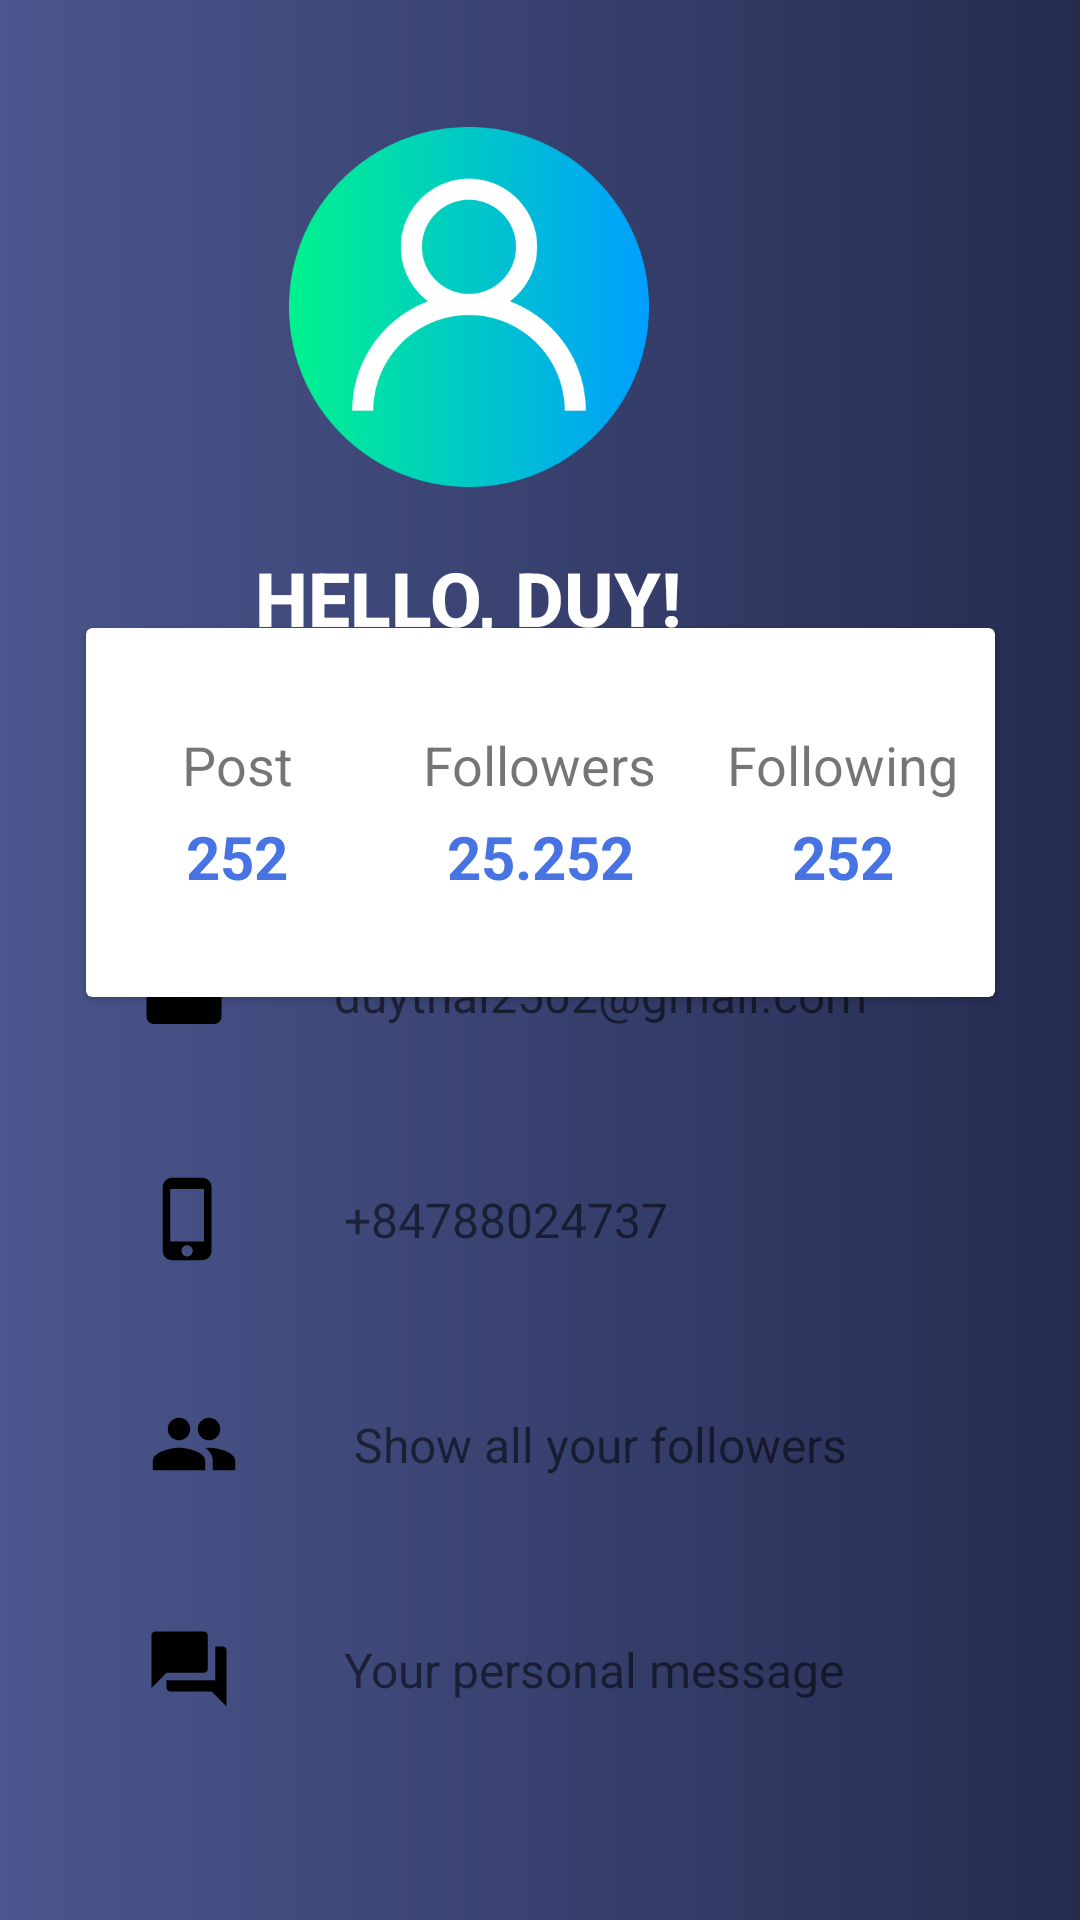

The Android layout XML behind this screen, and the referenced resources:
<!-- AndroidManifest.xml: application theme Theme.LTDD_UserProfile_Project -->
<!-- res/layout/activity_main.xml -->
<?xml version="1.0" encoding="utf-8"?>
<androidx.constraintlayout.widget.ConstraintLayout xmlns:android="http://schemas.android.com/apk/res/android"
    xmlns:app="http://schemas.android.com/apk/res-auto"
    xmlns:tools="http://schemas.android.com/tools"
    android:layout_width="wrap_content"
    android:layout_height="match_parent"
    android:background="@drawable/gradient">

    <LinearLayout
        android:id="@+id/linearLayout"
        android:layout_width="408dp"
        android:layout_height="314dp"
        android:orientation="vertical"
        app:layout_constraintBottom_toBottomOf="parent"
        app:layout_constraintEnd_toEndOf="parent"
        app:layout_constraintHorizontal_bias="1.0"
        app:layout_constraintStart_toStartOf="parent"
        app:layout_constraintTop_toTopOf="parent"
        app:layout_constraintVertical_bias="0.038">

        <ImageView
            android:id="@+id/imageView"
            android:layout_width="120dp"
            android:layout_height="120dp"
            android:layout_gravity="center"
            android:layout_marginTop="30dp"
            app:srcCompat="@drawable/user" />

        <TextView
            android:id="@+id/textView11"
            android:layout_width="wrap_content"
            android:layout_height="wrap_content"
            android:layout_gravity="center"
            android:layout_marginTop="20dp"
            android:fontFamily="sans-serif-medium"
            android:text="HELLO, DUY!"
            android:textColor="#FFFFFF"
            android:textSize="25sp"
            android:textStyle="bold" />

    </LinearLayout>

    <androidx.constraintlayout.widget.ConstraintLayout
        android:layout_width="356dp"
        android:layout_height="329dp"
        android:background="@drawable/border_layout"
        app:layout_constraintBottom_toBottomOf="parent"
        app:layout_constraintEnd_toEndOf="parent"
        app:layout_constraintHorizontal_bias="0.504"
        app:layout_constraintStart_toStartOf="parent"
        app:layout_constraintTop_toTopOf="@+id/linearLayout"
        app:layout_constraintVertical_bias="0.91">

        <LinearLayout
            android:layout_width="358dp"
            android:layout_height="0dp"
            android:orientation="vertical"
            app:layout_constraintBottom_toBottomOf="parent"
            app:layout_constraintEnd_toEndOf="parent"
            app:layout_constraintStart_toStartOf="parent"
            app:layout_constraintTop_toTopOf="parent"
            app:layout_constraintVertical_bias="0.0">

            <LinearLayout
                android:layout_width="match_parent"
                android:layout_height="75dp"
                android:layout_marginTop="10dp"
                android:gravity="center"
                android:orientation="horizontal">

                <ImageView
                    android:id="@+id/imageView3"
                    android:layout_width="30dp"
                    android:layout_height="30dp"
                    android:layout_weight="1"
                    android:layout_marginLeft="10dp"
                    app:srcCompat="@drawable/ic_baseline_email_24" />

                <TextView
                    android:id="@+id/textView18"
                    android:layout_width="wrap_content"
                    android:layout_height="wrap_content"
                    android:layout_weight="1"
                    android:text="duythai2502@gmail.com"
                    android:textSize="16sp" />
            </LinearLayout>

            <LinearLayout
                android:layout_width="match_parent"
                android:layout_height="75dp"
                android:gravity="center"
                android:orientation="horizontal">

                <ImageView
                    android:id="@+id/imageView4"
                    android:layout_width="1dp"
                    android:layout_marginLeft="10dp"
                    android:layout_height="30dp"
                    android:layout_weight="0.75"
                    app:srcCompat="@drawable/ic_baseline_phone_iphone_24" />

                <TextView
                    android:id="@+id/textView19"
                    android:layout_width="wrap_content"
                    android:layout_height="wrap_content"
                    android:layout_weight="1"
                    android:text="+84788024737"
                    android:textSize="16sp" />
            </LinearLayout>

            <LinearLayout
                android:layout_width="match_parent"
                android:layout_height="75dp"
                android:gravity="center"
                android:orientation="horizontal">

                <ImageView
                    android:id="@+id/imageView5"
                    android:layout_width="30dp"
                    android:layout_height="30dp"
                    android:layout_weight="1"
                    android:layout_marginLeft="10dp"
                    app:srcCompat="@drawable/ic_baseline_group_24" />

                <TextView
                    android:id="@+id/textView20"
                    android:layout_width="wrap_content"
                    android:layout_height="wrap_content"
                    android:layout_weight="1"
                    android:text="Show all your followers"
                    android:textSize="16sp" />
            </LinearLayout>

            <LinearLayout
                android:layout_width="match_parent"
                android:layout_height="75dp"
                android:gravity="center"
                android:orientation="horizontal">

                <ImageView
                    android:id="@+id/imageView6"
                    android:layout_width="30dp"
                    android:layout_height="30dp"
                    android:layout_weight="1"
                    android:layout_marginLeft="10dp"
                    app:srcCompat="@drawable/ic_baseline_forum_24" />

                <TextView
                    android:id="@+id/textView21"
                    android:layout_width="wrap_content"
                    android:layout_height="wrap_content"
                    android:layout_weight="1"
                    android:text="Your personal message
"
                    android:textSize="16sp" />
            </LinearLayout>
        </LinearLayout>
    </androidx.constraintlayout.widget.ConstraintLayout>

    <androidx.cardview.widget.CardView
        android:layout_width="303dp"
        android:layout_height="123dp"
        android:animateLayoutChanges="false"
        android:animationCache="false"
        app:layout_constraintBottom_toBottomOf="parent"
        app:layout_constraintEnd_toEndOf="parent"
        app:layout_constraintStart_toStartOf="parent"
        app:layout_constraintTop_toTopOf="parent"
        app:layout_constraintVertical_bias="0.405">

        <LinearLayout
            android:layout_width="match_parent"
            android:layout_height="match_parent"
            android:orientation="horizontal">

            <LinearLayout
                android:layout_width="101dp"
                android:layout_height="match_parent"
                android:gravity="center"
                android:orientation="vertical">

                <TextView
                    android:id="@+id/textView12"
                    android:layout_width="wrap_content"
                    android:layout_height="wrap_content"
                    android:gravity="center"
                    android:text="Post"
                    android:textSize="18sp" />

                <TextView
                    android:id="@+id/textView13"
                    android:layout_width="wrap_content"
                    android:layout_height="wrap_content"
                    android:paddingTop="5dp"
                    android:text="252"
                    android:textColor="#4773E3"
                    android:textSize="20sp"
                    android:textStyle="bold" />
            </LinearLayout>

            <LinearLayout
                android:layout_width="101dp"
                android:layout_height="match_parent"
                android:gravity="center"
                android:orientation="vertical">

                <TextView
                    android:id="@+id/textView14"
                    android:layout_width="wrap_content"
                    android:layout_height="wrap_content"
                    android:text="Followers"
                    android:textSize="18sp" />

                <TextView
                    android:id="@+id/textView15"
                    android:layout_width="wrap_content"
                    android:layout_height="wrap_content"
                    android:paddingTop="5dp"
                    android:text="25.252"
                    android:textColor="#4773E3"
                    android:textSize="20sp"
                    android:textStyle="bold" />
            </LinearLayout>

            <LinearLayout
                android:layout_width="101dp"
                android:layout_height="match_parent"
                android:gravity="center"
                android:orientation="vertical">

                <TextView
                    android:id="@+id/textView16"
                    android:layout_width="wrap_content"
                    android:layout_height="wrap_content"
                    android:text="Following"
                    android:textSize="18sp" />

                <TextView
                    android:id="@+id/textView17"
                    android:layout_width="wrap_content"
                    android:layout_height="wrap_content"
                    android:paddingTop="5dp"
                    android:text="252"
                    android:textColor="#4773E3"
                    android:textSize="20sp"
                    android:textStyle="bold" />
            </LinearLayout>
        </LinearLayout>
    </androidx.cardview.widget.CardView>

</androidx.constraintlayout.widget.ConstraintLayout>
<!-- resources referenced by this layout -->
<resources>
  <!-- drawable gradient (drawable) -->
  <?xml version="1.0" encoding="utf-8"?>
  <shape xmlns:android="http://schemas.android.com/apk/res/android"
      android:shape="rectangle">
  
      <gradient
          android:startColor="#252C50"
          android:endColor="#FF4B568E"
          android:angle="180"
          />
  </shape>
  <!-- drawable ic_baseline_email_24 (drawable) -->
  <vector android:height="24dp" android:tint="#000000"
      android:viewportHeight="24" android:viewportWidth="24"
      android:width="24dp" xmlns:android="http://schemas.android.com/apk/res/android">
      <path android:fillColor="#4773E3"
          android:pathData="M20,4L4,4c-1.1,0 -1.99,0.9 -1.99,2L2,18c0,1.1 0.9,2 2,2h16c1.1,0 2,-0.9 2,-2L22,6c0,-1.1 -0.9,-2 -2,-2zM20,8l-8,5 -8,-5L4,6l8,5 8,-5v2z"/>
  </vector>
  <!-- drawable ic_baseline_forum_24 (drawable) -->
  <vector android:height="24dp" android:tint="#000000"
      android:viewportHeight="24" android:viewportWidth="24"
      android:width="24dp" xmlns:android="http://schemas.android.com/apk/res/android">
      <path android:fillColor="#4773E3" android:pathData="M21,6h-2v9L6,15v2c0,0.55 0.45,1 1,1h11l4,4L22,7c0,-0.55 -0.45,-1 -1,-1zM17,12L17,3c0,-0.55 -0.45,-1 -1,-1L3,2c-0.55,0 -1,0.45 -1,1v14l4,-4h10c0.55,0 1,-0.45 1,-1z"/>
  </vector>
  <!-- drawable ic_baseline_group_24 (drawable) -->
  <vector android:height="24dp" android:tint="#000000"
      android:viewportHeight="24" android:viewportWidth="24"
      android:width="24dp" xmlns:android="http://schemas.android.com/apk/res/android">
      <path android:fillColor="#4773E3" android:pathData="M16,11c1.66,0 2.99,-1.34 2.99,-3S17.66,5 16,5c-1.66,0 -3,1.34 -3,3s1.34,3 3,3zM8,11c1.66,0 2.99,-1.34 2.99,-3S9.66,5 8,5C6.34,5 5,6.34 5,8s1.34,3 3,3zM8,13c-2.33,0 -7,1.17 -7,3.5L1,19h14v-2.5c0,-2.33 -4.67,-3.5 -7,-3.5zM16,13c-0.29,0 -0.62,0.02 -0.97,0.05 1.16,0.84 1.97,1.97 1.97,3.45L17,19h6v-2.5c0,-2.33 -4.67,-3.5 -7,-3.5z"/>
  </vector>
  <!-- drawable ic_baseline_phone_iphone_24 (drawable) -->
  <vector android:height="24dp" android:tint="#000000"
      android:viewportHeight="24" android:viewportWidth="24"
      android:width="24dp" xmlns:android="http://schemas.android.com/apk/res/android">
      <path android:fillColor="#4773E3" android:pathData="M15.5,1h-8C6.12,1 5,2.12 5,3.5v17C5,21.88 6.12,23 7.5,23h8c1.38,0 2.5,-1.12 2.5,-2.5v-17C18,2.12 16.88,1 15.5,1zM11.5,22c-0.83,0 -1.5,-0.67 -1.5,-1.5s0.67,-1.5 1.5,-1.5 1.5,0.67 1.5,1.5 -0.67,1.5 -1.5,1.5zM16,18L7,18L7,4h9v14z"/>
  </vector>
  <!-- drawable user: png bitmap (drawable, 44993 bytes) -->
  <style name="Theme.LTDD_UserProfile_Project" parent="Theme.MaterialComponents.DayNight.DarkActionBar">
          
          <item name="colorPrimary">@color/purple_500</item>
          <item name="colorPrimaryVariant">@color/purple_700</item>
          <item name="colorOnPrimary">@color/white</item>
          
          <item name="colorSecondary">@color/teal_200</item>
          <item name="colorSecondaryVariant">@color/teal_700</item>
          <item name="colorOnSecondary">@color/black</item>
          
          <item name="android:statusBarColor" tools:targetApi="l">?attr/colorPrimaryVariant</item>
          
      </style>
  <!-- not gathered from this repository: default colours our renderer supplied (Android Studio template values) -->
  <color name="purple_500">#FF6200EE</color>
  <color name="purple_700">#FF3700B3</color>
  <color name="teal_200">#FF03DAC5</color>
  <color name="teal_700">#FF018786</color>
  <color name="black">#FF000000</color>
  <color name="white">#FFFFFFFF</color>
</resources>
